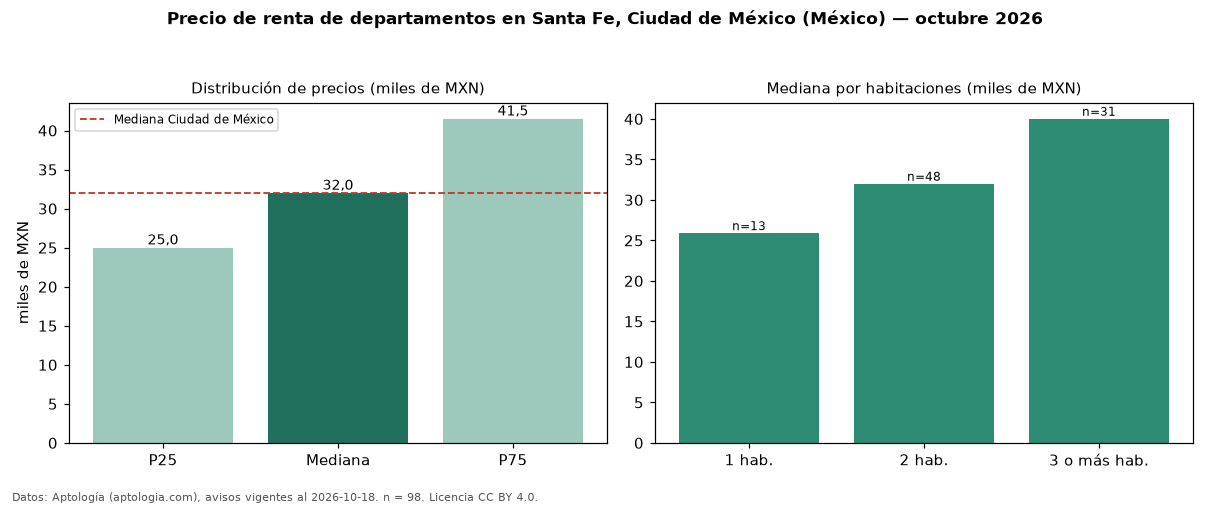

The file beside this chart, header and first rows:
seccion, metrica, valor, moneda, n
precio, p25, 25000, MXN, 98
precio, mediana, 32000, MXN, 98
precio, p75, 41504, MXN, 98
precio, minimo, 11500, MXN, 98
precio, maximo, 160000, MXN, 98
m2, mediana_precio_m2, 277.8, MXN, 89
m2, area_mediana_m2, 120.0, m2, 89
banos, mediana_banos, 2.0, , 
habitaciones, 1, 25900, MXN, 13
habitaciones, 2, 32000, MXN, 48
habitaciones, 3+, 40017, MXN, 31
ciudad, mediana_ciudad_referencia, 32000, MXN, 
ciudad, mediana_m2_ciudad, 333.3, MXN, 
fuente, fecha_datos, 2026-10-18, , 
fuente, atribucion, https://www.aptologia.com/, , 
fuente, licencia, CC BY 4.0, , 
